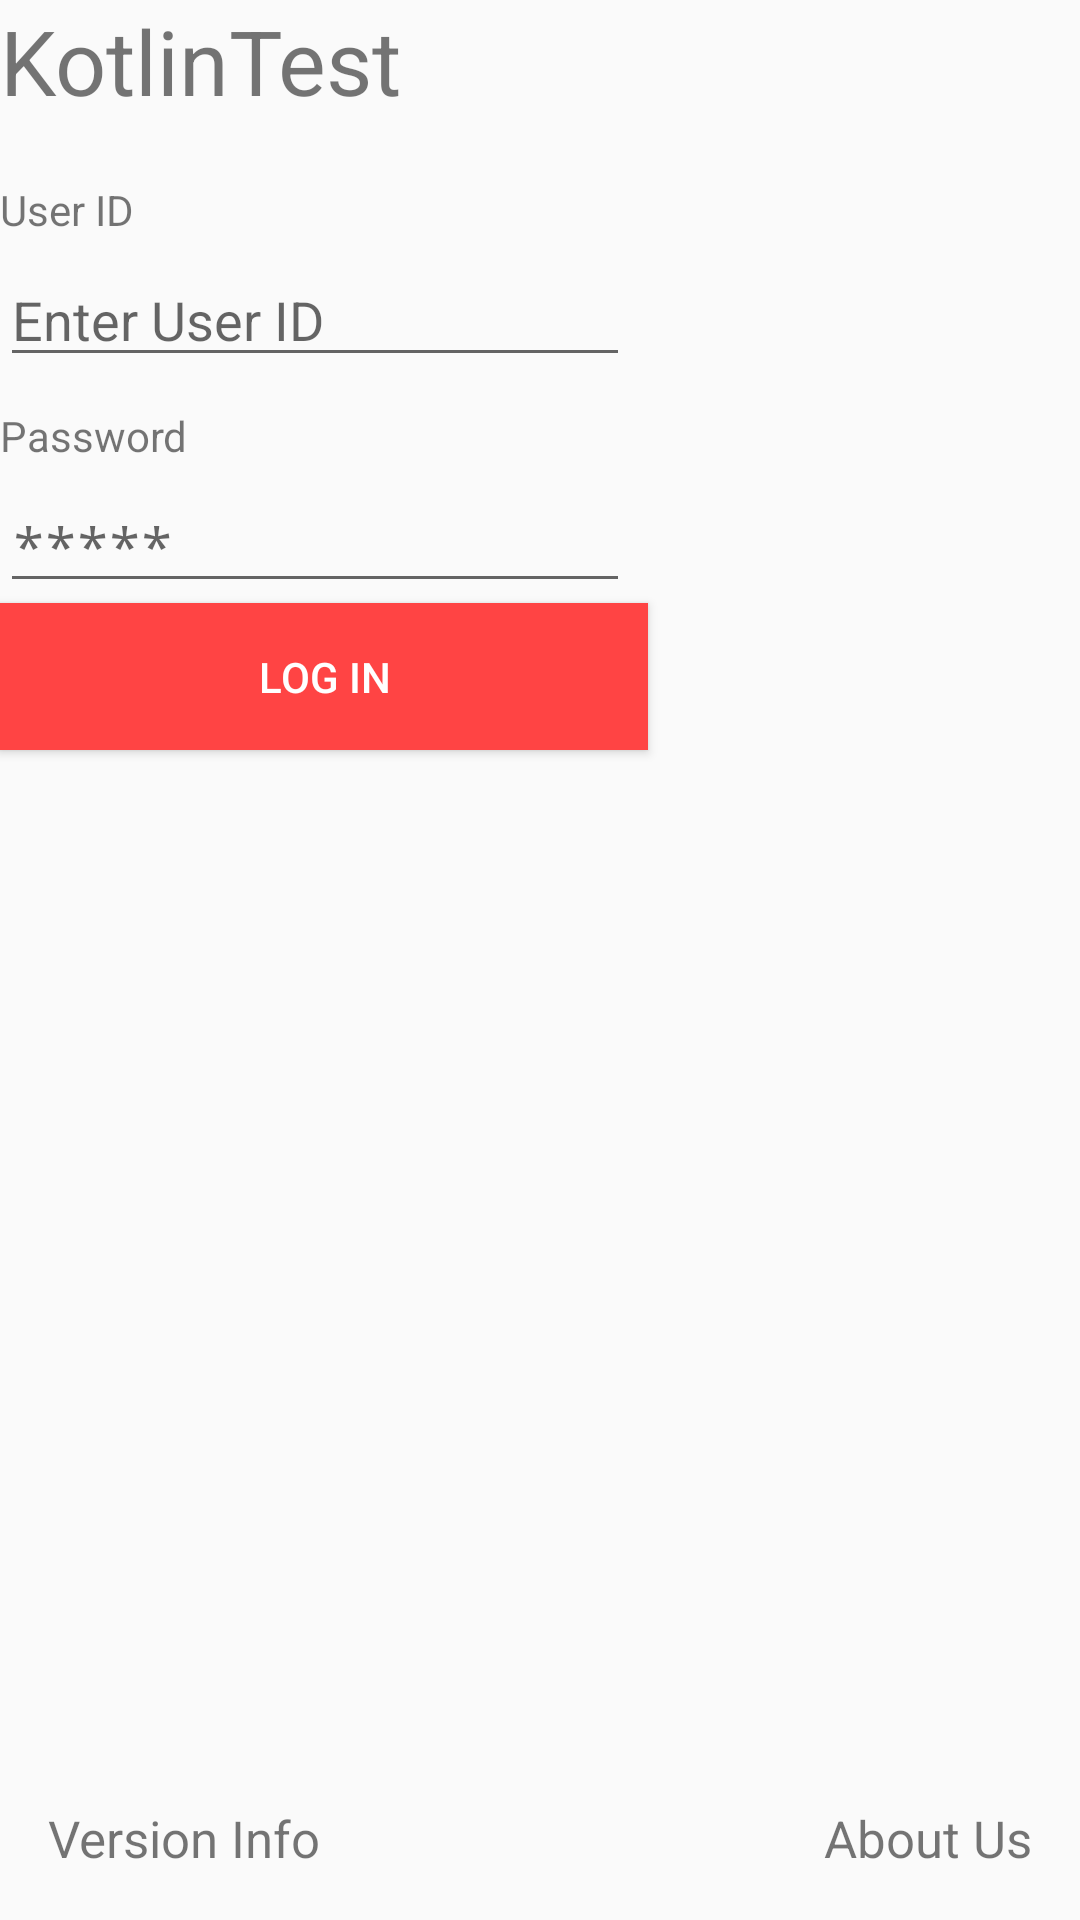

Reconstruct the res/layout file that produces this screen, plus the resources it refers to.
<!-- AndroidManifest.xml: application theme AppTheme -->
<!-- res/layout/activity_main.xml -->
<?xml version="1.0" encoding="utf-8"?>
<android.support.constraint.ConstraintLayout xmlns:android="http://schemas.android.com/apk/res/android"
    xmlns:app="http://schemas.android.com/apk/res-auto"
    xmlns:tools="http://schemas.android.com/tools"
    android:layout_width="match_parent"
    android:layout_height="match_parent"
    tools:context="com.qi.kotlintest.activities.MainActivity"
    android:animateLayoutChanges="true">

    <TextView
        android:id="@+id/textView6"
        android:layout_width="wrap_content"
        android:layout_height="wrap_content"
        android:text="@string/app_name"
        android:textSize="30sp"
        tools:layout_editor_absoluteY="112dp"
        tools:layout_editor_absoluteX="46dp" />

    <TextView
        android:id="@+id/textView7"
        android:layout_width="wrap_content"
        android:layout_height="wrap_content"
        android:layout_marginLeft="0dp"
        android:layout_marginTop="20dp"
        android:text="User ID"
        app:layout_constraintLeft_toLeftOf="@+id/textView6"
        app:layout_constraintTop_toBottomOf="@+id/textView6" />

    <EditText
        android:id="@+id/edtUserId"
        android:layout_width="wrap_content"
        android:layout_height="wrap_content"
        android:ems="10"
        android:inputType="textPersonName"
        android:hint="Enter User ID"
        android:layout_marginTop="5dp"
        app:layout_constraintTop_toBottomOf="@+id/textView7"
        android:layout_marginLeft="0dp"
        app:layout_constraintLeft_toLeftOf="@+id/textView7" />

    <TextView
        android:id="@+id/textView9"
        android:layout_width="wrap_content"
        android:layout_height="wrap_content"
        android:text="Password"
        android:layout_marginTop="10dp"
        app:layout_constraintTop_toBottomOf="@+id/edtUserId"
        android:layout_marginLeft="0dp"
        app:layout_constraintLeft_toLeftOf="@+id/edtUserId" />

    <EditText
        android:id="@+id/edtPassword"
        android:layout_width="wrap_content"
        android:layout_height="wrap_content"
        android:ems="10"
        android:inputType="textPassword"
        android:layout_marginTop="5dp"
        android:hint="*****"
        app:layout_constraintTop_toBottomOf="@+id/textView9"
        android:layout_marginLeft="0dp"
        app:layout_constraintLeft_toLeftOf="@+id/textView9" />

    <Button
        android:id="@+id/btnLogin"
        android:layout_width="216dp"
        android:layout_height="49dp"
        android:text="Log In"
        android:background="@android:color/holo_red_light"
        android:textColor="@android:color/white"
        android:layout_marginTop="0dp"
        app:layout_constraintTop_toBottomOf="@+id/edtPassword"
        android:layout_marginLeft="0dp"
        app:layout_constraintLeft_toLeftOf="@+id/edtPassword"
        android:layout_marginRight="0dp"
        app:layout_constraintRight_toRightOf="@+id/edtPassword"
        app:layout_constraintHorizontal_bias="0." />

    <TextView
        android:id="@+id/txtAboutUs"
        android:layout_width="wrap_content"
        android:layout_height="wrap_content"
        android:text="About Us"
        android:textSize="17sp"
        android:layout_marginRight="16dp"
        app:layout_constraintRight_toRightOf="parent"
        app:layout_constraintBottom_toBottomOf="parent"
        android:layout_marginBottom="16dp" />

    <TextView
        android:id="@+id/txtVersion"
        android:layout_width="wrap_content"
        android:layout_height="wrap_content"
        android:text="Version Info"
        android:textSize="17sp"
        android:layout_marginLeft="16dp"
        app:layout_constraintLeft_toLeftOf="parent"
        app:layout_constraintBottom_toBottomOf="parent"
        android:layout_marginBottom="16dp" />

    <TextView
        android:id="@+id/txtVersionDetails"
        android:layout_width="wrap_content"
        android:layout_height="wrap_content"
        android:text="TextView"
        android:layout_marginTop="0dp"
        app:layout_constraintTop_toBottomOf="@+id/btnLogin"
        app:layout_constraintBottom_toBottomOf="parent"
        android:layout_marginBottom="8dp"
        android:layout_marginRight="8dp"
        app:layout_constraintRight_toRightOf="parent"
        android:layout_marginLeft="8dp"
        app:layout_constraintLeft_toLeftOf="parent"
        android:textSize="18sp"
        android:textColor="@android:color/black"
        android:visibility="gone"/>

</android.support.constraint.ConstraintLayout>
<!-- resources referenced by this layout -->
<resources>
  <string name="app_name">KotlinTest</string>
  <style name="AppTheme" parent="Theme.AppCompat.Light.DarkActionBar">
          
          <item name="colorPrimary">@color/colorPrimary</item>
          <item name="colorPrimaryDark">@color/colorPrimaryDark</item>
          <item name="colorAccent">@color/colorAccent</item>
      </style>
  <!-- not gathered from this repository: default colours our renderer supplied (Android Studio template values) -->
  <color name="colorPrimary">#FF6200EE</color>
  <color name="colorPrimaryDark">#FF3700B3</color>
  <color name="colorAccent">#FF03DAC5</color>
</resources>
